Run: headless pygame with SDL's dummy video driver; simulated clock (each Clock.tick advances the game by its frame time, no real sleeping); random seed 0; keys injected as events and as key.get_pressed() state; no mouse input.
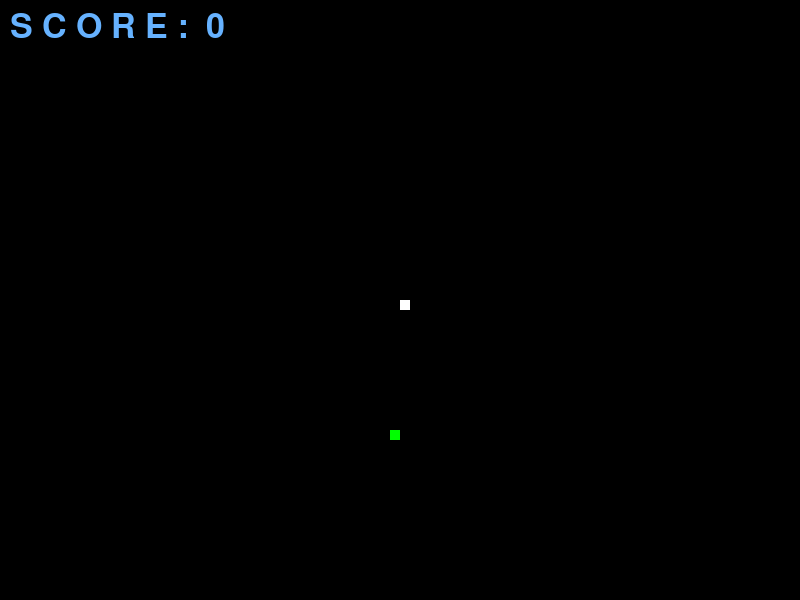
Frame 1 of 1 · flips 1–60 · no input

The pygame program that drew these frames:


import pygame
import random


pygame.init()

#Setting of the game window
window_width =800
window_height = 600

window = pygame.display.set_mode((window_width, window_height))
pygame.display.set_caption("S N A K E     G A M E")

white = (255,255,255)
black = (0,0,0)
green = (0,255,0)
blue = (102,178,255)

game_over = False
score = 0

x1= window_width / 2
y1= window_height / 2

x1_change = 0
y1_change = 0

snake_body =[]
length_snake = 1

foodx = round(random.randrange(0,window_width - 10) / 10) * 10.0
foody = round(random.randrange(0,window_height - 10) / 10) * 10.0

clock = pygame.time.Clock()
s = 10

while not game_over:
    for event in pygame.event.get():
        if event.type==pygame.QUIT:
            game_over=True
            #check for arrow key pressed
        if event.type==pygame.KEYDOWN:
            if event.key==pygame.K_LEFT:
                    x1_change = -10
                    y1_change = 0
            elif event.key==pygame.K_RIGHT:
                    x1_change = 10
                    y1_change = 0
            elif event.key==pygame.K_UP:
                    x1_change = 0
                    y1_change = -10
            elif event.key==pygame.K_DOWN:
                    x1_change = 0
                    y1_change = 10
                
    
    x1 = x1 + x1_change
    y1 = y1 + y1_change



    if x1 >=window_width or x1 < 0 or y1 >= window_height or y1 <0:
        game_over = True

    window.fill(black)

    snake_head =[]
    snake_head.append(x1)
    snake_head.append(y1)

    snake_body.append(snake_head)

    if len(snake_body) > length_snake:
        del snake_body[0]

    for segment in snake_body[:-1]:
        if segment == snake_head:
            game_over = True 

    font_style = pygame.font.SysFont(None,50)
    score_text = font_style.render("S C O R E :  " +str(score),True,blue)
    window.blit(score_text, (10,10))


    if x1 == foodx and y1 == foody:
        foodx = round(random.randrange(0,window_width - 10) / 10) * 10.0
        foody = round(random.randrange(0,window_height - 10) / 10) * 10.0
        length_snake += 1
        score += 1
        s += 5


    pygame.draw.rect(window,green,[foodx,foody,10,10])
    
    #pygame.draw.rect(window,white,[x1,y1,10,10])
    for segment in snake_body:
        pygame.draw.rect(window,white,[segment[0],segment[1],10,10])
        
        

    pygame.display.update()
    clock.tick(s)
